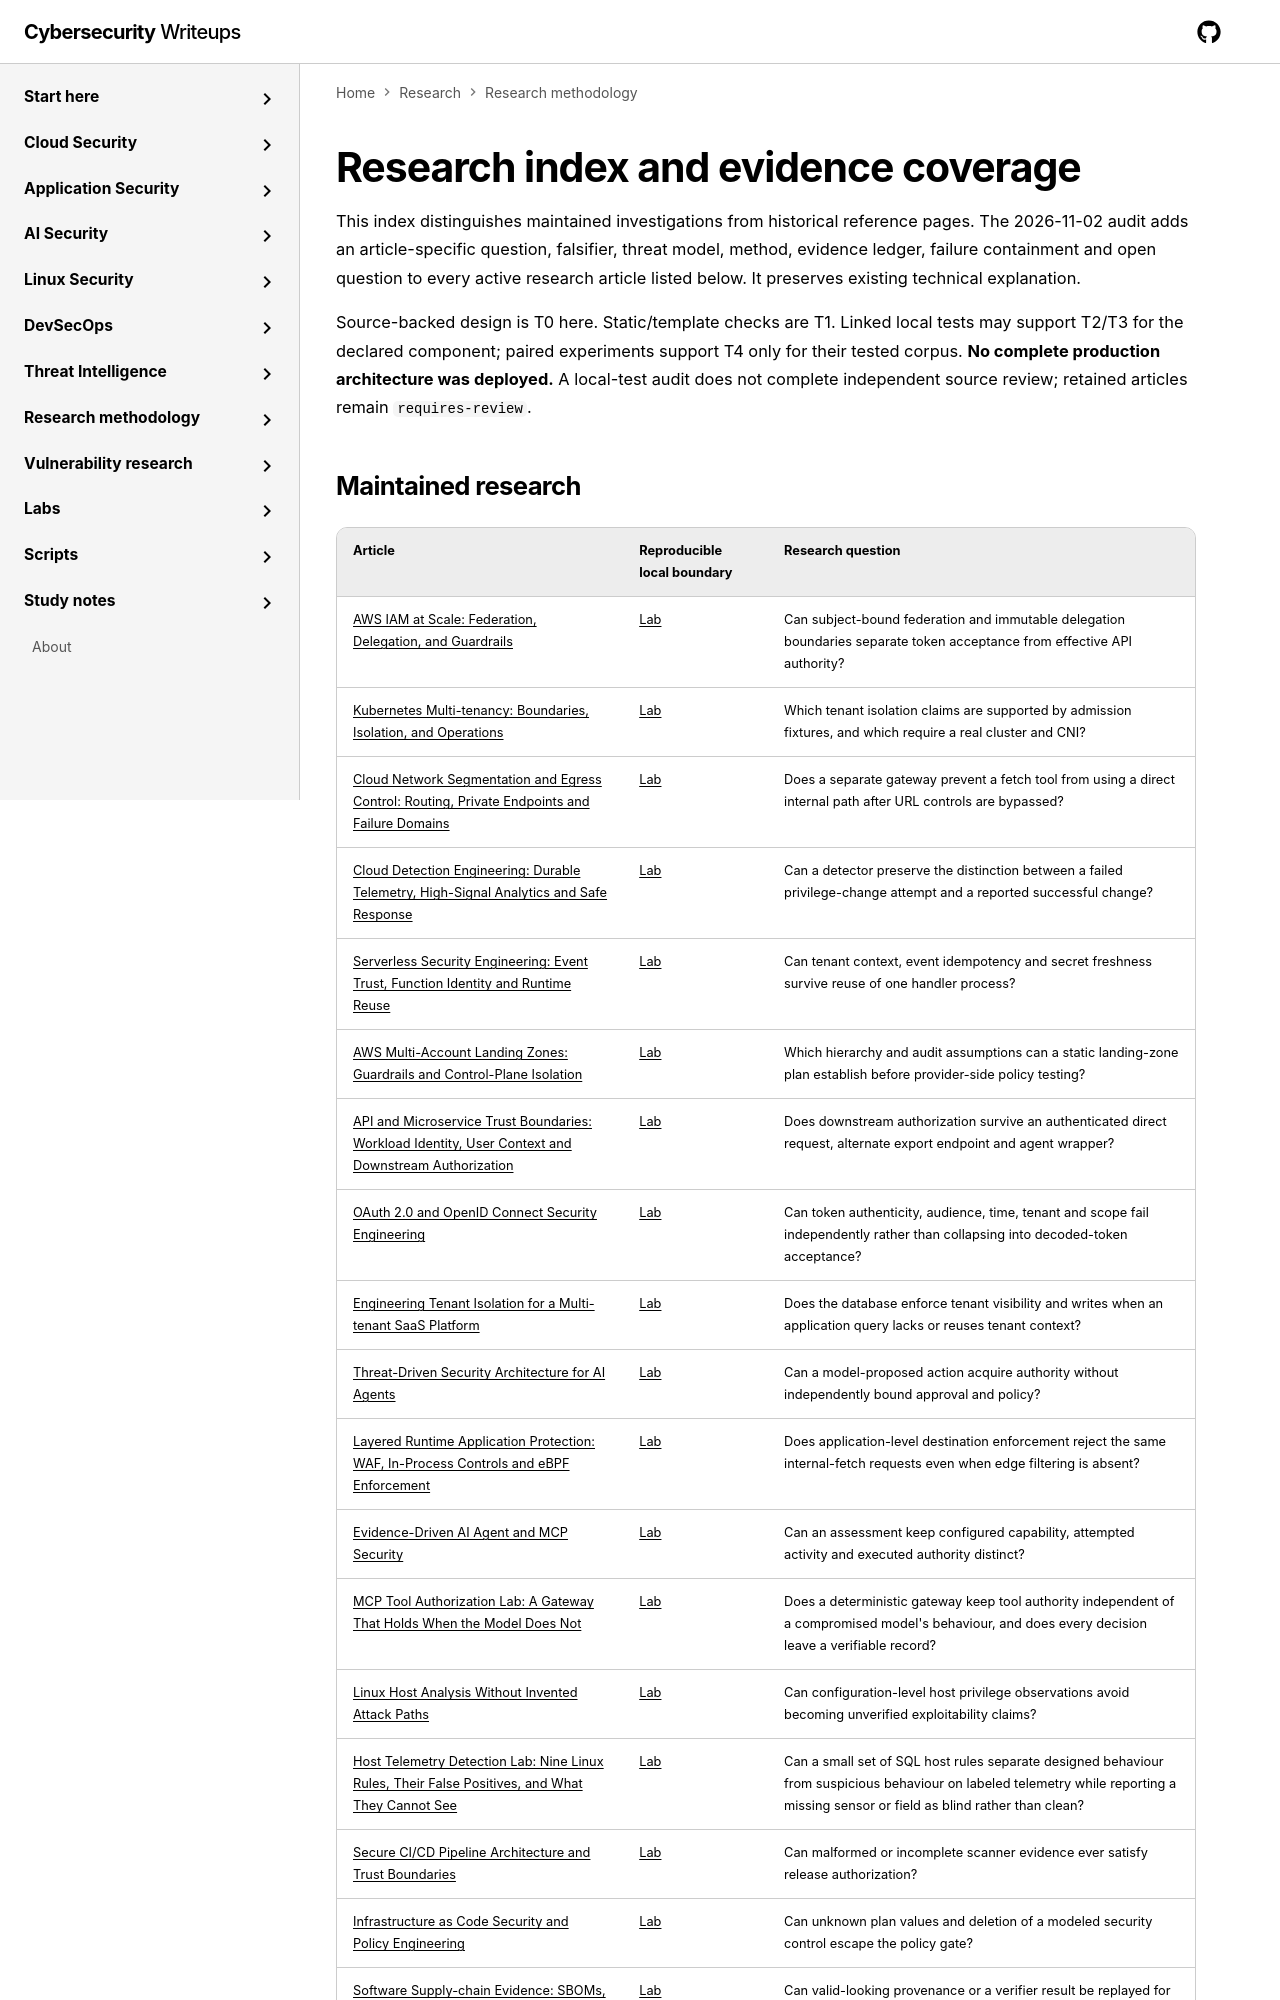

repository: jasonachkar/cybersecurity-writeups · page: research-methodology/research-index/index.html · generator: mkdocs

# Research index and evidence coverage

This index distinguishes maintained investigations from historical reference pages.
The 2026-11-02 audit adds an article-specific question, falsifier, threat model,
method, evidence ledger, failure containment and open question to every active
research article listed below. It preserves existing technical explanation.

Source-backed design is T0 here. Static/template checks are T1. Linked local tests
may support T2/T3 for the declared component; paired experiments support T4 only
for their tested corpus. **No complete production architecture was deployed.**
A local-test audit does not complete independent source review; retained articles
remain `requires-review`.
